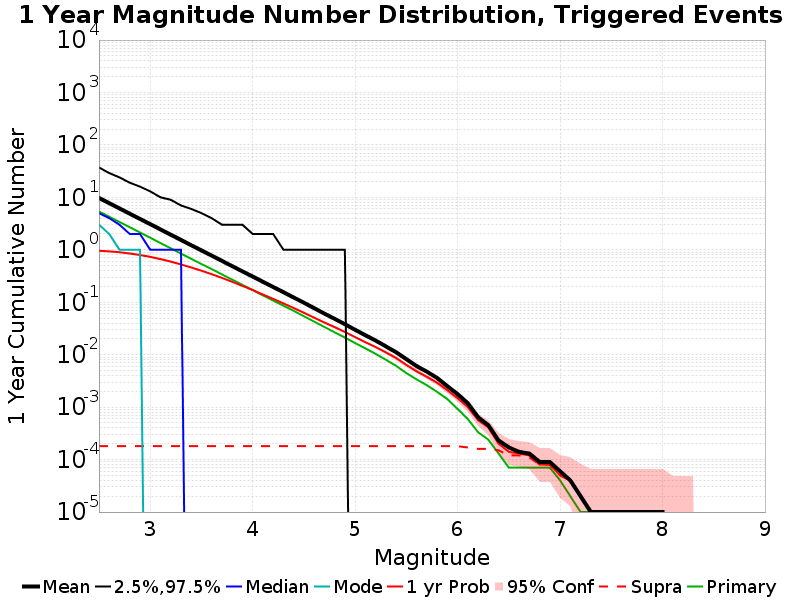

The table this chart was drawn from, first rows:
Mag, Mean, 2.5 %ile, 97.5 %ile, Median, Mode, 1 yr Probability, 1 yr Supra-Seis Prob, Primary Aftershocks Mean
2.5, 9.736, 0.0, 37.0, 5.0, 3.0, 0.9588, 1.8E-4, 5.359
2.6, 7.73, 0.0, 29.0, 4.0, 2.0, 0.9322, 1.8E-4, 4.259
2.7, 6.133, 0.0, 24.0, 3.0, 1.0, 0.8961, 1.8E-4, 3.38
2.8, 4.876, 0.0, 19.0, 2.0, 1.0, 0.8496, 1.8E-4, 2.689
2.9, 3.871, 0.0, 16.0, 2.0, 1.0, 0.7942, 1.8E-4, 2.133
3.0, 3.075, 0.0, 13.0, 1.0, 0.0, 0.7316, 1.8E-4, 1.694
3.1, 2.441, 0.0, 10.0, 1.0, 0.0, 0.6642, 1.8E-4, 1.344
3.2, 1.938, 0.0, 9.0, 1.0, 0.0, 0.5953, 1.8E-4, 1.068
3.3, 1.539, 0.0, 7.0, 1.0, 0.0, 0.5258, 1.8E-4, 0.8474
3.4, 1.221, 0.0, 6.0, 0.0, 0.0, 0.4598, 1.8E-4, 0.6721
3.5, 0.9711, 0.0, 5.0, 0.0, 0.0, 0.3992, 1.8E-4, 0.5348
3.6, 0.7734, 0.0, 4.0, 0.0, 0.0, 0.3433, 1.8E-4, 0.4269
3.7, 0.6147, 0.0, 3.0, 0.0, 0.0, 0.2912, 1.8E-4, 0.3391
3.8, 0.4876, 0.0, 3.0, 0.0, 0.0, 0.2447, 1.8E-4, 0.2696
3.9, 0.3878, 0.0, 3.0, 0.0, 0.0, 0.2044, 1.8E-4, 0.2139
4.0, 0.3089, 0.0, 2.0, 0.0, 0.0, 0.1705, 1.8E-4, 0.1705
4.1, 0.2452, 0.0, 2.0, 0.0, 0.0, 0.1398, 1.8E-4, 0.1349
4.2, 0.1953, 0.0, 2.0, 0.0, 0.0, 0.1158, 1.8E-4, 0.1075
4.3, 0.1553, 0.0, 1.0, 0.0, 0.0, 0.09513, 1.8E-4, 0.08583
4.4, 0.1232, 0.0, 1.0, 0.0, 0.0, 0.07743, 1.8E-4, 0.06827
4.5, 0.09765, 0.0, 1.0, 0.0, 0.0, 0.06279, 1.8E-4, 0.05407
4.6, 0.07694, 0.0, 1.0, 0.0, 0.0, 0.05067, 1.8E-4, 0.04275
4.7, 0.06064, 0.0, 1.0, 0.0, 0.0, 0.04092, 1.8E-4, 0.03364
4.8, 0.04813, 0.0, 1.0, 0.0, 0.0, 0.03338, 1.8E-4, 0.02658
4.9, 0.03807, 0.0, 1.0, 0.0, 0.0, 0.02704, 1.8E-4, 0.02119
5.0, 0.02978, 0.0, 0.0, 0.0, 0.0, 0.02156, 1.8E-4, 0.01662
5.1, 0.02338, 0.0, 0.0, 0.0, 0.0, 0.01722, 1.8E-4, 0.01315
5.2, 0.01853, 0.0, 0.0, 0.0, 0.0, 0.01394, 1.8E-4, 0.01038
5.3, 0.01439, 0.0, 0.0, 0.0, 0.0, 0.01106, 1.8E-4, 0.00798
5.4, 0.0111, 0.0, 0.0, 0.0, 0.0, 0.00863, 1.8E-4, 0.00611
5.5, 0.00821, 0.0, 0.0, 0.0, 0.0, 0.00637, 1.8E-4, 0.00445
5.6, 0.00604, 0.0, 0.0, 0.0, 0.0, 0.0048, 1.8E-4, 0.00337
5.7, 0.00474, 0.0, 0.0, 0.0, 0.0, 0.00378, 1.8E-4, 0.00261
5.8, 0.0036, 0.0, 0.0, 0.0, 0.0, 0.00292, 1.8E-4, 0.00195
5.9, 0.0025, 0.0, 0.0, 0.0, 0.0, 0.0021, 1.8E-4, 0.00142
6.0, 0.00177, 0.0, 0.0, 0.0, 0.0, 0.00148, 1.8E-4, 9.2E-4
6.1, 0.00118, 0.0, 0.0, 0.0, 0.0, 0.001, 1.7E-4, 5.9E-4
6.2, 6.4E-4, 0.0, 0.0, 0.0, 0.0, 5.6E-4, 1.6E-4, 3.3E-4
6.3, 4.5E-4, 0.0, 0.0, 0.0, 0.0, 4.1E-4, 1.6E-4, 2.4E-4
6.4, 2.3E-4, 0.0, 0.0, 0.0, 0.0, 2.0E-4, 1.5E-4, 1.3E-4
6.5, 1.7E-4, 0.0, 0.0, 0.0, 0.0, 1.4E-4, 1.2E-4, 7.0E-5
6.6, 1.4E-4, 0.0, 0.0, 0.0, 0.0, 1.3E-4, 1.2E-4, 7.0E-5
6.7, 1.3E-4, 0.0, 0.0, 0.0, 0.0, 1.2E-4, 1.1E-4, 7.0E-5
6.8, 9.0E-5, 0.0, 0.0, 0.0, 0.0, 8.0E-5, 8.0E-5, 7.0E-5
6.9, 9.0E-5, 0.0, 0.0, 0.0, 0.0, 8.0E-5, 8.0E-5, 7.0E-5
7.0, 6.0E-5, 0.0, 0.0, 0.0, 0.0, 5.0E-5, 5.0E-5, 4.0E-5
7.1, 4.0E-5, 0.0, 0.0, 0.0, 0.0, 4.0E-5, 4.0E-5, 2.0E-5
7.2, 2.0E-5, 0.0, 0.0, 0.0, 0.0, 2.0E-5, 2.0E-5, 1.0E-5
7.3, 1.0E-5, 0.0, 0.0, 0.0, 0.0, 1.0E-5, 1.0E-5, 1.0E-5
7.4, 1.0E-5, 0.0, 0.0, 0.0, 0.0, 1.0E-5, 1.0E-5, 1.0E-5
7.5, 1.0E-5, 0.0, 0.0, 0.0, 0.0, 1.0E-5, 1.0E-5, 1.0E-5
7.6, 1.0E-5, 0.0, 0.0, 0.0, 0.0, 1.0E-5, 1.0E-5, 1.0E-5
7.7, 1.0E-5, 0.0, 0.0, 0.0, 0.0, 1.0E-5, 1.0E-5, 1.0E-5
7.8, 1.0E-5, 0.0, 0.0, 0.0, 0.0, 1.0E-5, 1.0E-5, 1.0E-5
7.9, 1.0E-5, 0.0, 0.0, 0.0, 0.0, 1.0E-5, 1.0E-5, 1.0E-5
8.0, 1.0E-5, 0.0, 0.0, 0.0, 0.0, 1.0E-5, 1.0E-5, 1.0E-5
8.1, 0.0, 0.0, 0.0, 0.0, 0.0, 0.0, 0.0, 0.0
8.2, 0.0, 0.0, 0.0, 0.0, 0.0, 0.0, 0.0, 0.0
8.3, 0.0, 0.0, 0.0, 0.0, 0.0, 0.0, 0.0, 0.0
8.4, 0.0, 0.0, 0.0, 0.0, 0.0, 0.0, 0.0, 0.0
... 6 more rows
